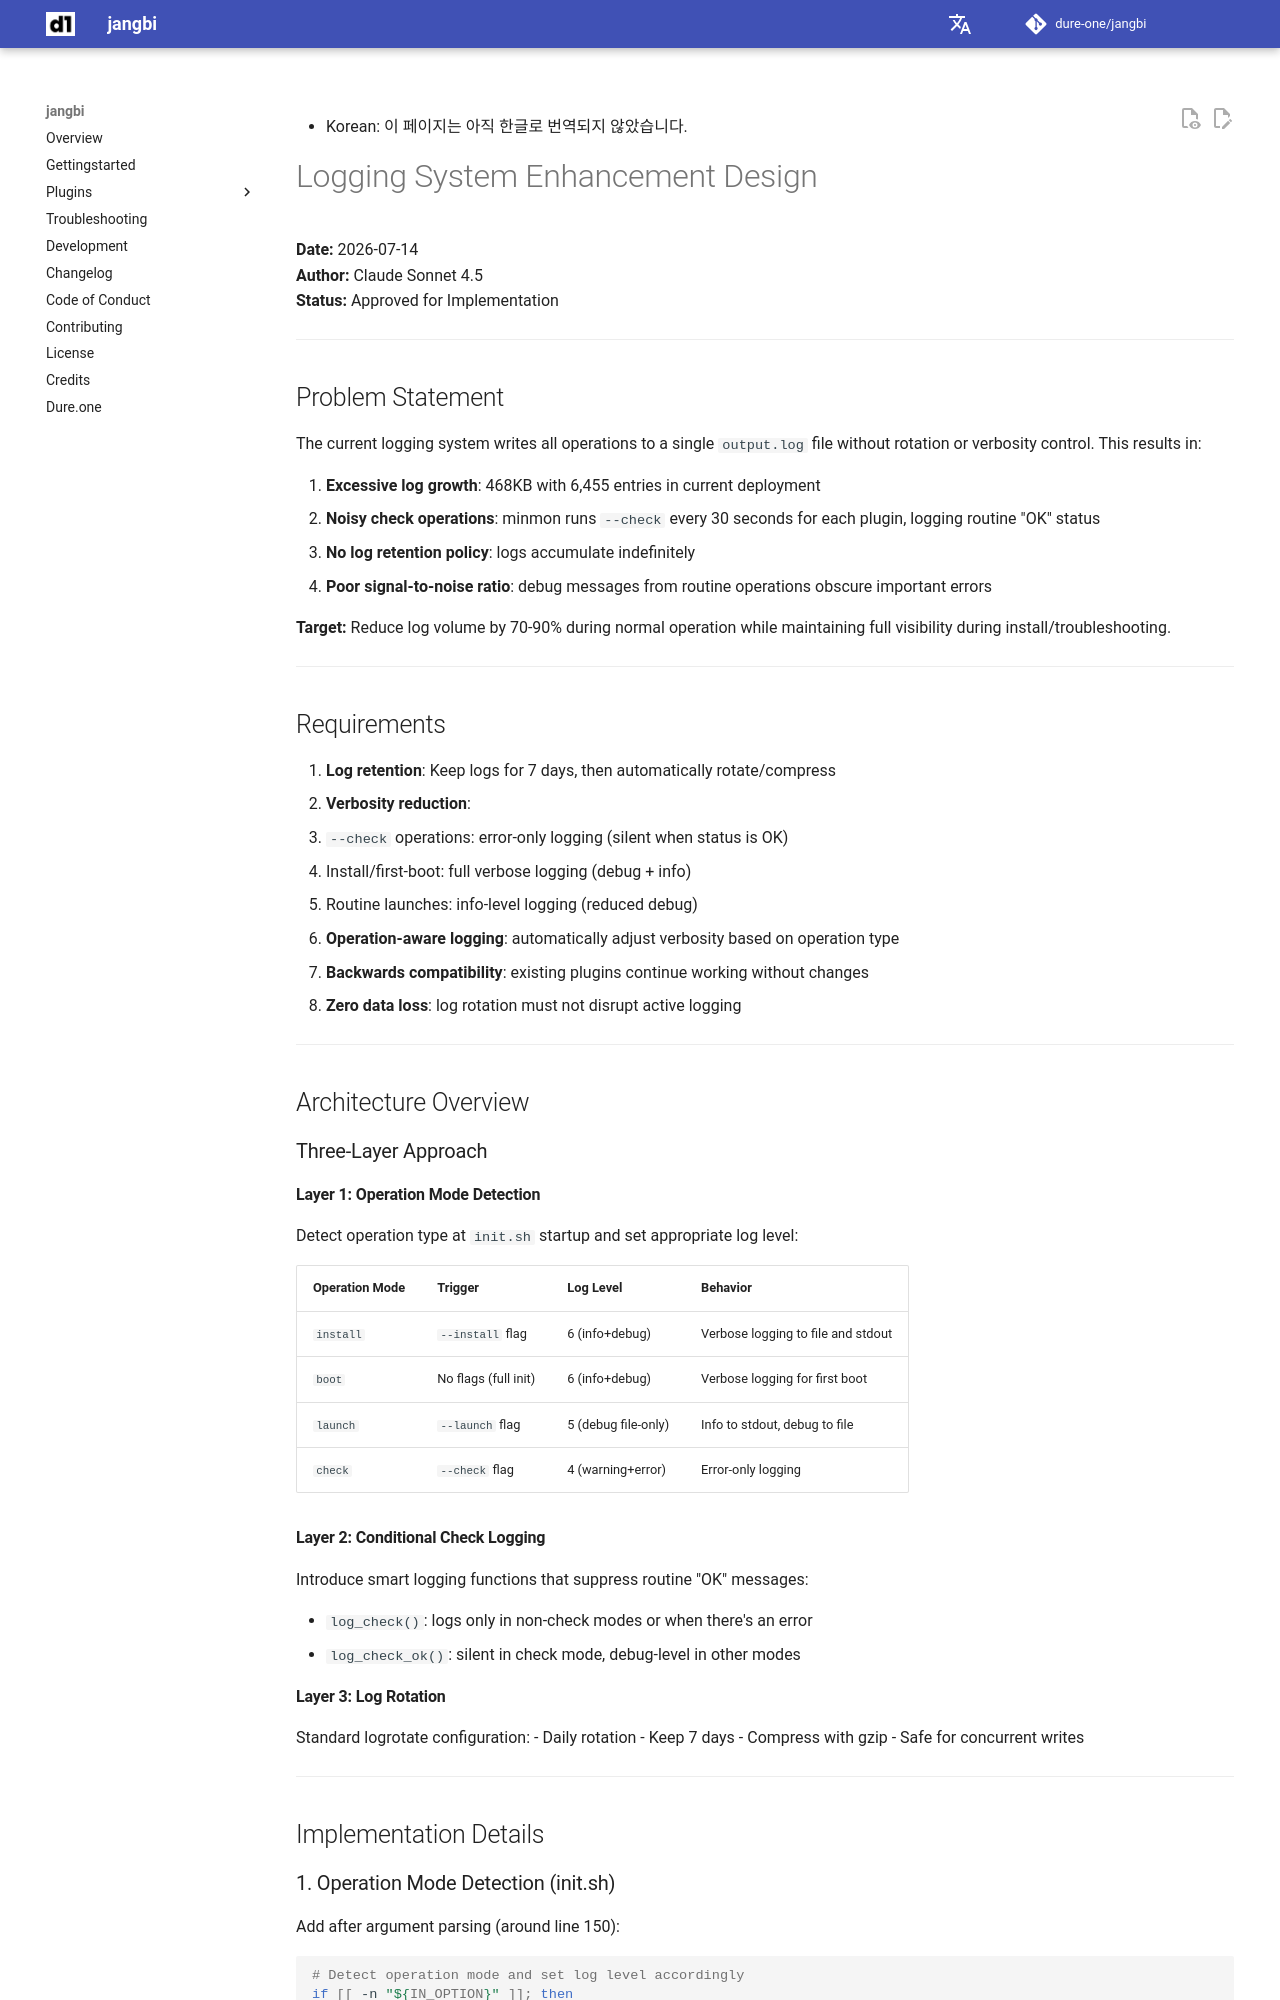

repository: dure-one/jangbi · page: superpowers/specs/2026-07-14-logging-enhancement-design/index.html · generator: mkdocs

# Logging System Enhancement Design

**Date:** 2026-07-14  
**Author:** Claude Sonnet 4.5  
**Status:** Approved for Implementation

---

## Problem Statement

The current logging system writes all operations to a single `output.log` file without rotation or verbosity control. This results in:

1. **Excessive log growth**: 468KB with 6,455 entries in current deployment
2. **Noisy check operations**: minmon runs `--check` every 30 seconds for each plugin, logging routine "OK" status
3. **No log retention policy**: logs accumulate indefinitely
4. **Poor signal-to-noise ratio**: debug messages from routine operations obscure important errors

**Target:** Reduce log volume by 70-90% during normal operation while maintaining full visibility during install/troubleshooting.

---

## Requirements

1. **Log retention**: Keep logs for 7 days, then automatically rotate/compress
2. **Verbosity reduction**: 
   - `--check` operations: error-only logging (silent when status is OK)
   - Install/first-boot: full verbose logging (debug + info)
   - Routine launches: info-level logging (reduced debug)
3. **Operation-aware logging**: automatically adjust verbosity based on operation type
4. **Backwards compatibility**: existing plugins continue working without changes
5. **Zero data loss**: log rotation must not disrupt active logging

---

## Architecture Overview

### Three-Layer Approach

#### Layer 1: Operation Mode Detection
Detect operation type at `init.sh` startup and set appropriate log level:

| Operation Mode | Trigger | Log Level | Behavior |
|----------------|---------|-----------|----------|
| `install` | `--install` flag | 6 (info+debug) | Verbose logging to file and stdout |
| `boot` | No flags (full init) | 6 (info+debug) | Verbose logging for first boot |
| `launch` | `--launch` flag | 5 (debug file-only) | Info to stdout, debug to file |
| `check` | `--check` flag | 4 (warning+error) | Error-only logging |

#### Layer 2: Conditional Check Logging
Introduce smart logging functions that suppress routine "OK" messages:

- `log_check()`: logs only in non-check modes or when there's an error
- `log_check_ok()`: silent in check mode, debug-level in other modes

#### Layer 3: Log Rotation
Standard logrotate configuration:
- Daily rotation
- Keep 7 days
- Compress with gzip
- Safe for concurrent writes

---

## Implementation Details
